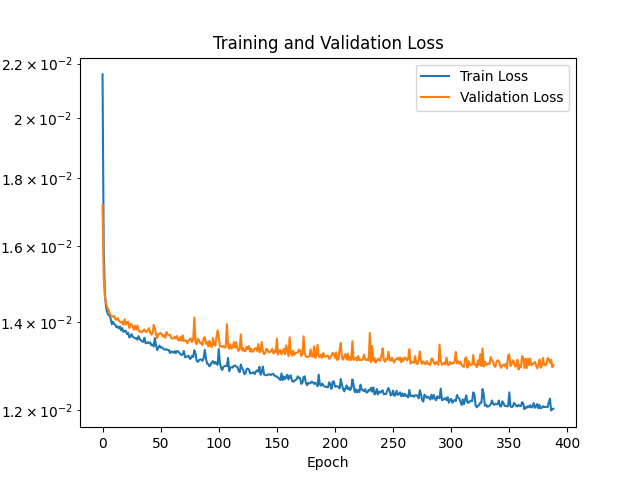

Source data for this figure (header and first rows):
Epoch, Train Loss, Validation Loss
1, 0.02159, 0.01718
2, 0.01589, 0.01514
3, 0.01473, 0.01465
4, 0.01437, 0.01446
5, 0.01424, 0.01436
6, 0.01417, 0.01432
7, 0.01416, 0.01423
8, 0.01408, 0.01417
9, 0.01395, 0.01415
10, 0.01401, 0.01414
11, 0.01395, 0.01415
12, 0.01393, 0.01407
13, 0.01388, 0.01406
14, 0.01389, 0.0141
15, 0.01384, 0.01403
16, 0.01389, 0.01401
17, 0.0138, 0.01399
18, 0.01385, 0.01401
19, 0.01376, 0.01393
20, 0.01378, 0.01407
21, 0.01379, 0.01394
22, 0.01371, 0.01399
23, 0.01374, 0.01401
24, 0.01363, 0.01386
25, 0.01365, 0.01395
26, 0.01371, 0.01394
27, 0.01365, 0.01389
28, 0.01363, 0.01382
29, 0.01361, 0.01391
30, 0.01361, 0.01382
31, 0.01358, 0.01392
32, 0.01366, 0.01381
33, 0.01359, 0.01376
34, 0.01357, 0.01378
35, 0.01354, 0.01375
36, 0.01352, 0.01379
37, 0.01362, 0.01382
38, 0.01349, 0.01376
39, 0.01349, 0.01376
40, 0.01352, 0.0138
41, 0.01349, 0.01385
42, 0.01351, 0.01374
43, 0.01344, 0.01369
44, 0.01346, 0.01372
45, 0.01342, 0.01393
46, 0.01361, 0.01385
47, 0.01344, 0.0137
48, 0.01333, 0.01361
49, 0.01338, 0.01371
50, 0.01344, 0.01371
51, 0.01339, 0.01374
52, 0.01339, 0.01371
53, 0.01337, 0.01365
54, 0.01335, 0.01368
55, 0.01334, 0.01362
56, 0.01335, 0.01376
57, 0.01333, 0.0137
58, 0.01333, 0.01369
59, 0.01326, 0.01369
60, 0.0133, 0.01362
... 940 more rows
